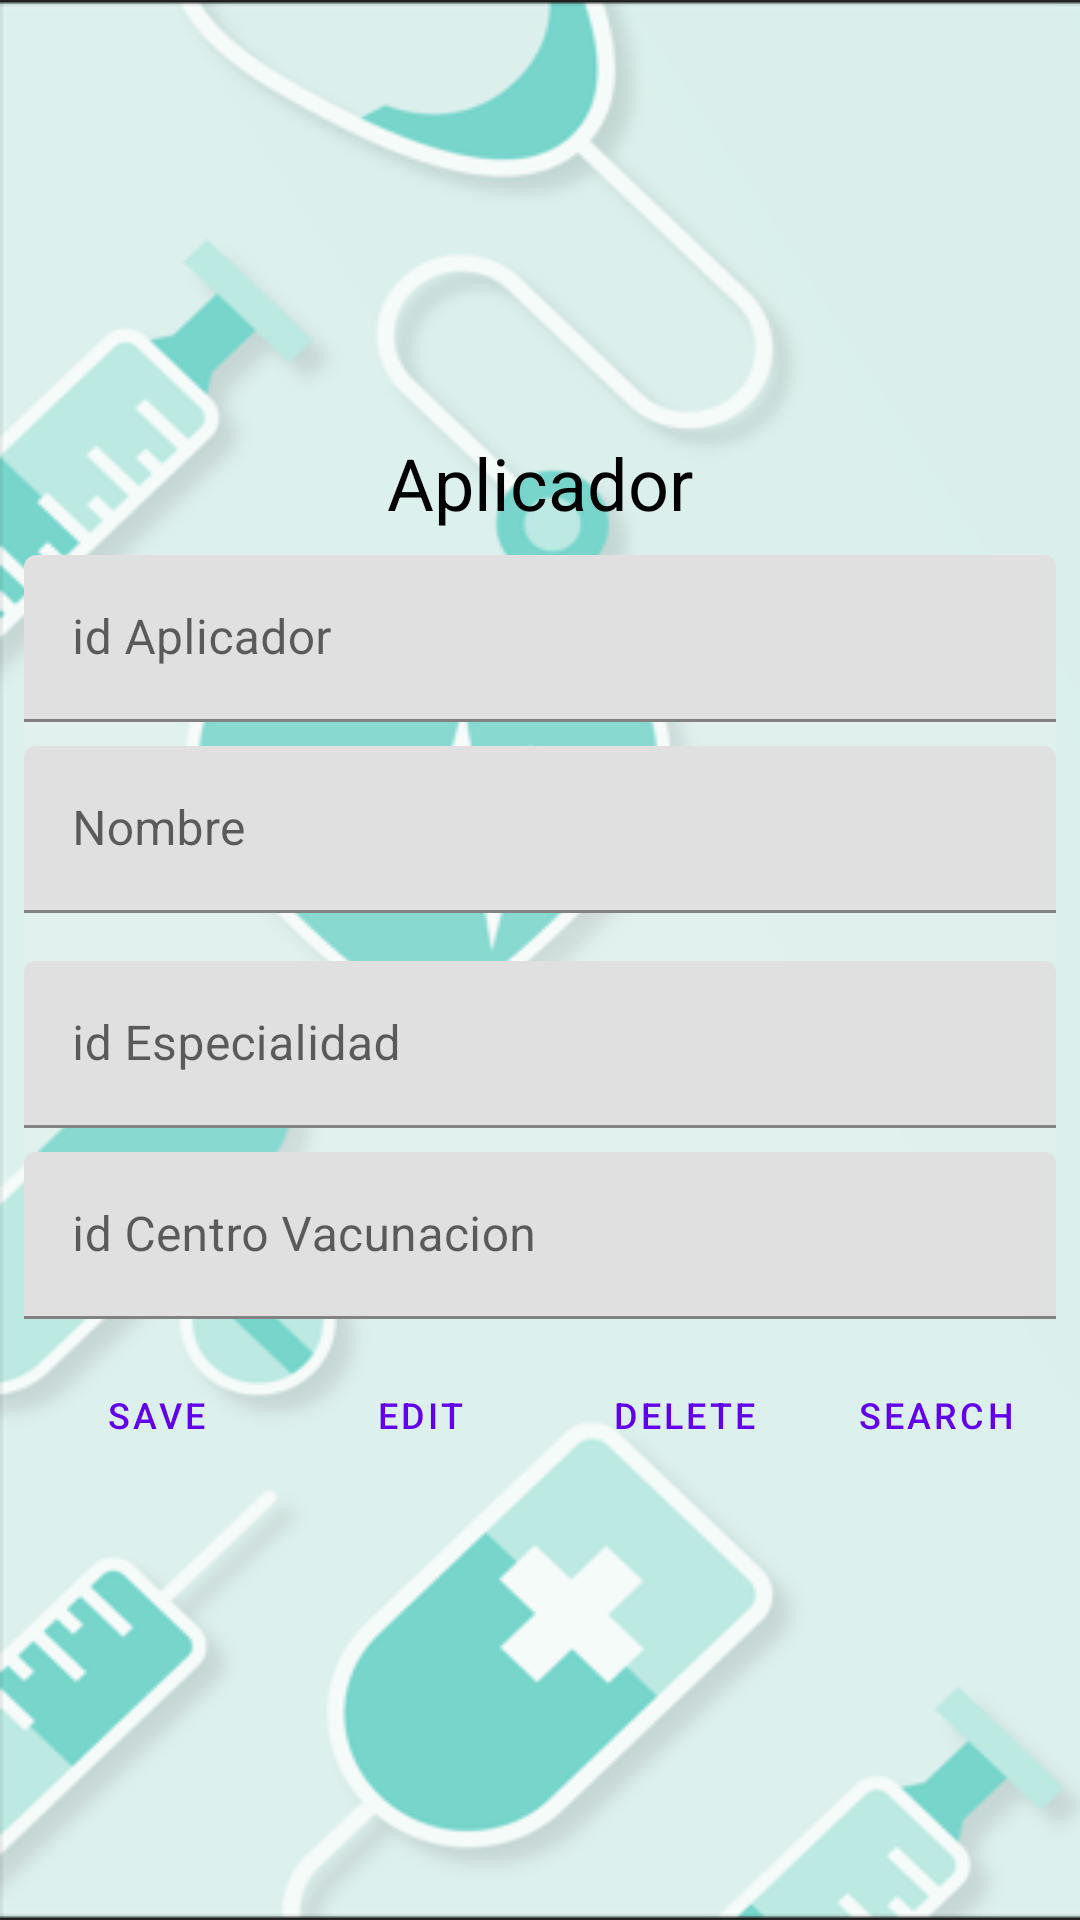

This screen was rendered from an Android layout file. Write that file and the resources it references.
<!-- AndroidManifest.xml: application theme Theme.Vacunas_v1 -->
<!-- res/layout/activity_aplicador.xml -->
<?xml version="1.0" encoding="utf-8"?>
<androidx.constraintlayout.widget.ConstraintLayout xmlns:android="http://schemas.android.com/apk/res/android"
    xmlns:app="http://schemas.android.com/apk/res-auto"
    xmlns:tools="http://schemas.android.com/tools"
    android:layout_width="match_parent"
    android:layout_height="match_parent"
    android:background="@drawable/medic_app"
    tools:context=".UI.AplicadorActivity">

    <LinearLayout
        android:layout_width="match_parent"
        android:layout_height="wrap_content"
        android:layout_margin="8dp"
        android:gravity="center_horizontal"
        android:orientation="vertical"
        app:layout_constraintBottom_toBottomOf="parent"
        app:layout_constraintEnd_toEndOf="parent"
        app:layout_constraintStart_toStartOf="parent"
        app:layout_constraintTop_toTopOf="parent">

        <LinearLayout
            android:layout_width="match_parent"
            android:layout_height="match_parent"
            android:orientation="horizontal">

            <TextView
                android:id="@+id/textView"
                android:layout_width="match_parent"
                android:layout_height="wrap_content"
                android:layout_marginTop="8dp"
                android:layout_marginBottom="8dp"
                android:gravity="center"
                android:text="Aplicador"
                android:textColor="@color/black"
                android:textSize="24sp" />
        </LinearLayout>


        <com.google.android.material.textfield.TextInputLayout

            android:layout_width="match_parent"
            android:layout_height="wrap_content"
            android:hint="id Aplicador">

            <com.google.android.material.textfield.TextInputEditText
                android:id="@+id/etIdAplicador"
                android:layout_width="match_parent"
                android:layout_height="wrap_content" />

        </com.google.android.material.textfield.TextInputLayout>

        <View
            android:id="@+id/divider3"
            android:layout_width="match_parent"
            android:layout_height="8dp"
            android:background="?android:attr/listDivider"
            android:backgroundTint="#FAF6F6" />

        <com.google.android.material.textfield.TextInputLayout

            android:layout_width="match_parent"
            android:layout_height="wrap_content"
            android:hint="Nombre">

            <com.google.android.material.textfield.TextInputEditText
                android:id="@+id/etNombreAplicador"
                android:layout_width="match_parent"
                android:layout_height="wrap_content" />

        </com.google.android.material.textfield.TextInputLayout>

        <View
            android:id="@+id/divider4"
            android:layout_width="match_parent"
            android:layout_height="8dp"
            android:background="?android:attr/listDivider"
            android:backgroundTint="#FAF6F6" />
        <View
            android:id="@+id/divider5"
            android:layout_width="match_parent"
            android:layout_height="8dp"
            android:background="?android:attr/listDivider"
            android:backgroundTint="#FAF6F6" />


        <com.google.android.material.textfield.TextInputLayout

            android:layout_width="match_parent"
            android:layout_height="wrap_content"
            android:hint="id Especialidad">

            <com.google.android.material.textfield.TextInputEditText
                android:id="@+id/etAplicadorIdEspecialidad"
                android:layout_width="match_parent"
                android:layout_height="wrap_content" />

        </com.google.android.material.textfield.TextInputLayout>


        <View
            android:id="@+id/divider6"
            android:layout_width="match_parent"
            android:layout_height="8dp"
            android:background="?android:attr/listDivider"
            android:backgroundTint="#FAF6F6" />


        <com.google.android.material.textfield.TextInputLayout

            android:layout_width="match_parent"
            android:layout_height="wrap_content"
            android:hint="id Centro Vacunacion">

            <com.google.android.material.textfield.TextInputEditText
                android:id="@+id/etAplicadorIdCentroVacunacion"
                android:layout_width="match_parent"
                android:layout_height="wrap_content" />

        </com.google.android.material.textfield.TextInputLayout>

        <LinearLayout
            android:layout_width="match_parent"
            android:layout_height="match_parent"
            android:gravity="center"
            android:layout_marginTop="8dp"
            android:layout_marginBottom="8dp"
            android:orientation="horizontal">

            <Button
                android:id="@+id/btnSaveAplicador"
                style="@style/Widget.MaterialComponents.Button.TextButton"
                android:layout_width="wrap_content"
                android:layout_height="wrap_content"
                android:text="Save"
                android:textSize="12sp"
                app:icon="@android:drawable/ic_menu_save"
                app:iconSize="24dp" />

            <Button
                android:id="@+id/btnEditAplicador"
                style="@style/Widget.MaterialComponents.Button.TextButton"
                android:layout_width="wrap_content"
                android:layout_height="wrap_content"
                android:text="Edit"
                android:textSize="12sp"
                app:icon="@android:drawable/ic_menu_edit"
                app:iconSize="24dp" />

            <Button
                android:id="@+id/btnDeleteAplicador"
                style="@style/Widget.MaterialComponents.Button.TextButton"
                android:layout_width="wrap_content"
                android:layout_height="wrap_content"
                android:text="Delete"
                android:textSize="12sp"
                app:icon="@android:drawable/ic_delete"
                app:iconSize="24dp" />

            <Button
                android:id="@+id/btnSearchAplicador"
                style="@style/Widget.MaterialComponents.Button.TextButton"
                android:layout_width="wrap_content"
                android:layout_height="wrap_content"
                android:text="Search"
                android:textSize="12sp"
                app:icon="@android:drawable/ic_menu_search"
                app:iconSize="24dp" />
        </LinearLayout>

    </LinearLayout>
</androidx.constraintlayout.widget.ConstraintLayout>
<!-- resources referenced by this layout -->
<resources>
  <color name="black">#FF000000</color>
  <!-- drawable medic_app: png bitmap (drawable, 65383 bytes) -->
  <style name="Theme.Vacunas_v1" parent="Theme.MaterialComponents.DayNight.NoActionBar">
          
          <item name="colorPrimary">@color/purple_500</item>
          <item name="colorPrimaryVariant">@color/purple_700</item>
          <item name="colorOnPrimary">@color/white</item>
          
          <item name="colorSecondary">@color/teal_200</item>
          <item name="colorSecondaryVariant">@color/teal_700</item>
          <item name="colorOnSecondary">@color/black</item>
          
          <item name="android:statusBarColor" tools:targetApi="l">?attr/colorPrimaryVariant</item>
          
      </style>
  <color name="purple_500">#FF6200EE</color>
  <color name="purple_700">#FF3700B3</color>
  <color name="white">#FFFFFFFF</color>
  <color name="teal_200">#FF03DAC5</color>
  <color name="teal_700">#FF018786</color>
</resources>
